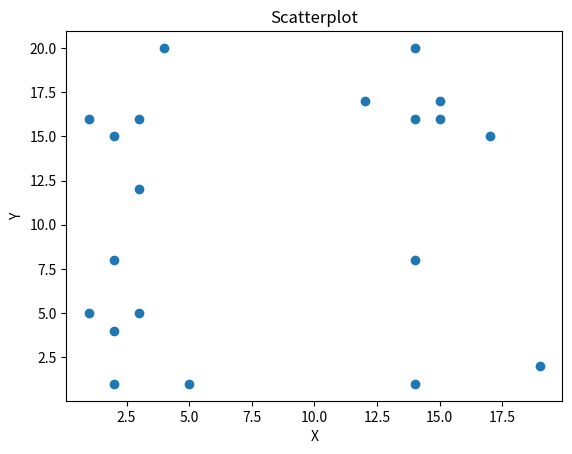

This figure's Python source:
#!/usr/bin/env python3
# -*- coding: utf-8 -*-
"""Some character recognition"""
import numpy as np
import matplotlib.pyplot as plt

print("Hello world!")
some_array = np.random.randint(0, 21, size=(20, 2))
print(some_array)

plt.scatter(some_array[:, 0], some_array[:, 1])
plt.xlabel('X')
plt.ylabel('Y')
plt.title('Scatterplot')

plt.show()
